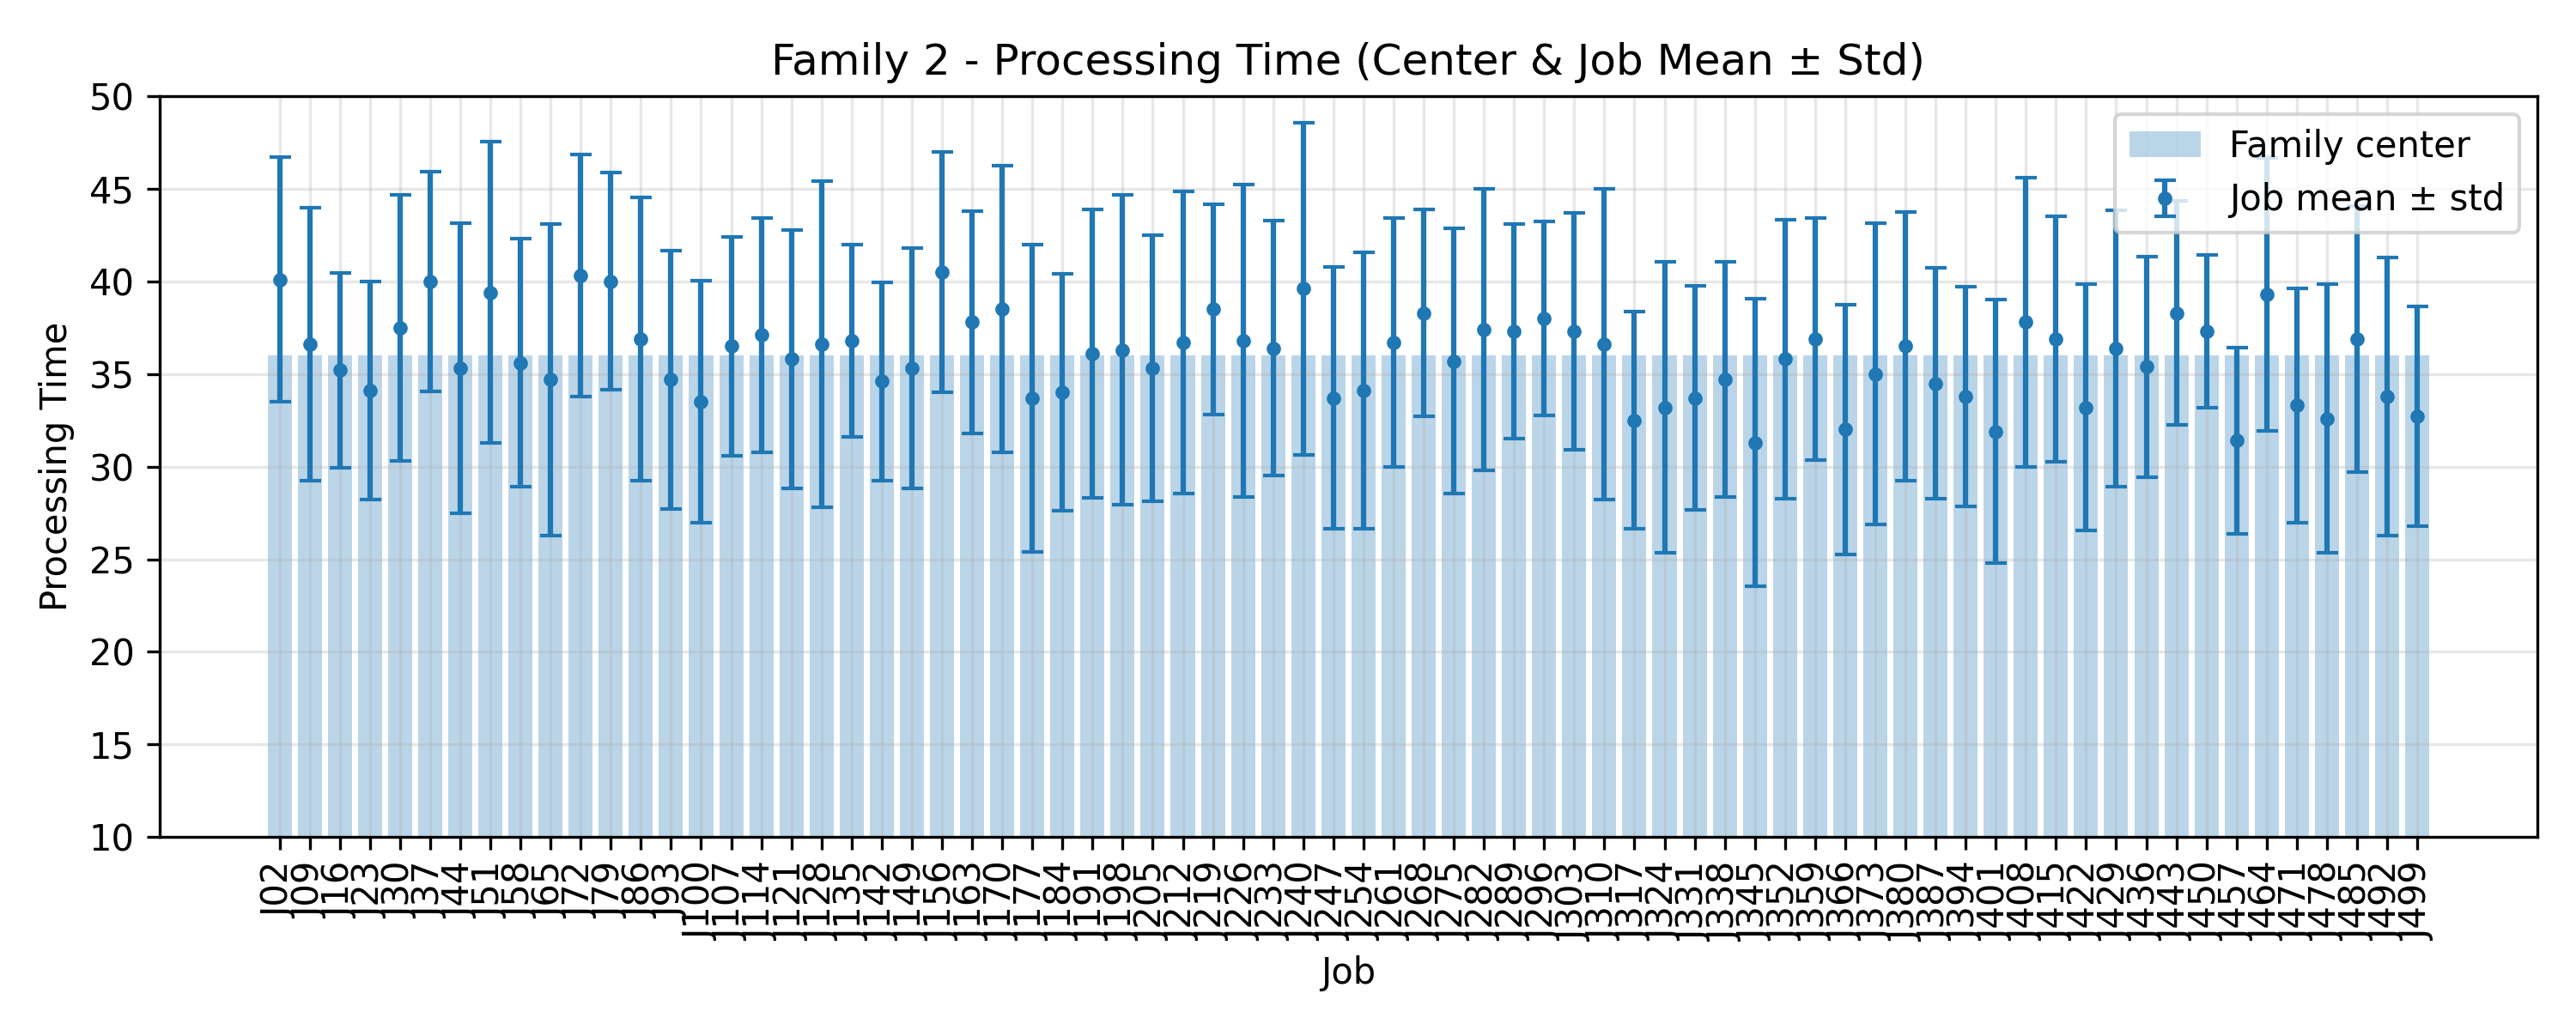

The data file committed next to this chart (first rows):
JobIndex, JobCode, MeanProcessingTime, StdProcessingTime, FamilyCenter
2, J02, 40.1, 6.61, 36.0
9, J09, 36.6, 7.378, 36.0
16, J16, 35.2, 5.25, 36.0
23, J23, 34.1, 5.89, 36.0
30, J30, 37.5, 7.173, 36.0
37, J37, 40.0, 5.933, 36.0
44, J44, 35.3, 7.836, 36.0
51, J51, 39.4, 8.126, 36.0
58, J58, 35.6, 6.696, 36.0
65, J65, 34.7, 8.415, 36.0
72, J72, 40.3, 6.528, 36.0
79, J79, 40.0, 5.865, 36.0
86, J86, 36.9, 7.648, 36.0
93, J93, 34.7, 6.972, 36.0
100, J100, 33.5, 6.546, 36.0
107, J107, 36.5, 5.92, 36.0
114, J114, 37.1, 6.316, 36.0
121, J121, 35.8, 6.954, 36.0
128, J128, 36.6, 8.8, 36.0
135, J135, 36.8, 5.173, 36.0
142, J142, 34.6, 5.352, 36.0
149, J149, 35.3, 6.497, 36.0
156, J156, 40.5, 6.5, 36.0
163, J163, 37.8, 5.997, 36.0
170, J170, 38.5, 7.749, 36.0
177, J177, 33.7, 8.295, 36.0
184, J184, 34.0, 6.387, 36.0
191, J191, 36.1, 7.79, 36.0
198, J198, 36.3, 8.367, 36.0
205, J205, 35.3, 7.184, 36.0
212, J212, 36.7, 8.137, 36.0
219, J219, 38.5, 5.679, 36.0
226, J226, 36.8, 8.447, 36.0
233, J233, 36.4, 6.859, 36.0
240, J240, 39.6, 8.969, 36.0
247, J247, 33.7, 7.058, 36.0
254, J254, 34.1, 7.463, 36.0
261, J261, 36.7, 6.724, 36.0
268, J268, 38.3, 5.604, 36.0
275, J275, 35.7, 7.17, 36.0
282, J282, 37.4, 7.618, 36.0
289, J289, 37.3, 5.78, 36.0
296, J296, 38.0, 5.215, 36.0
303, J303, 37.3, 6.388, 36.0
310, J310, 36.6, 8.393, 36.0
317, J317, 32.5, 5.852, 36.0
324, J324, 33.2, 7.846, 36.0
331, J331, 33.7, 6.051, 36.0
338, J338, 34.7, 6.341, 36.0
345, J345, 31.3, 7.772, 36.0
352, J352, 35.8, 7.547, 36.0
359, J359, 36.9, 6.534, 36.0
366, J366, 32.0, 6.753, 36.0
373, J373, 35.0, 8.124, 36.0
380, J380, 36.5, 7.242, 36.0
387, J387, 34.5, 6.217, 36.0
394, J394, 33.8, 5.93, 36.0
401, J401, 31.9, 7.12, 36.0
408, J408, 37.8, 7.808, 36.0
415, J415, 36.9, 6.625, 36.0
... 12 more rows
